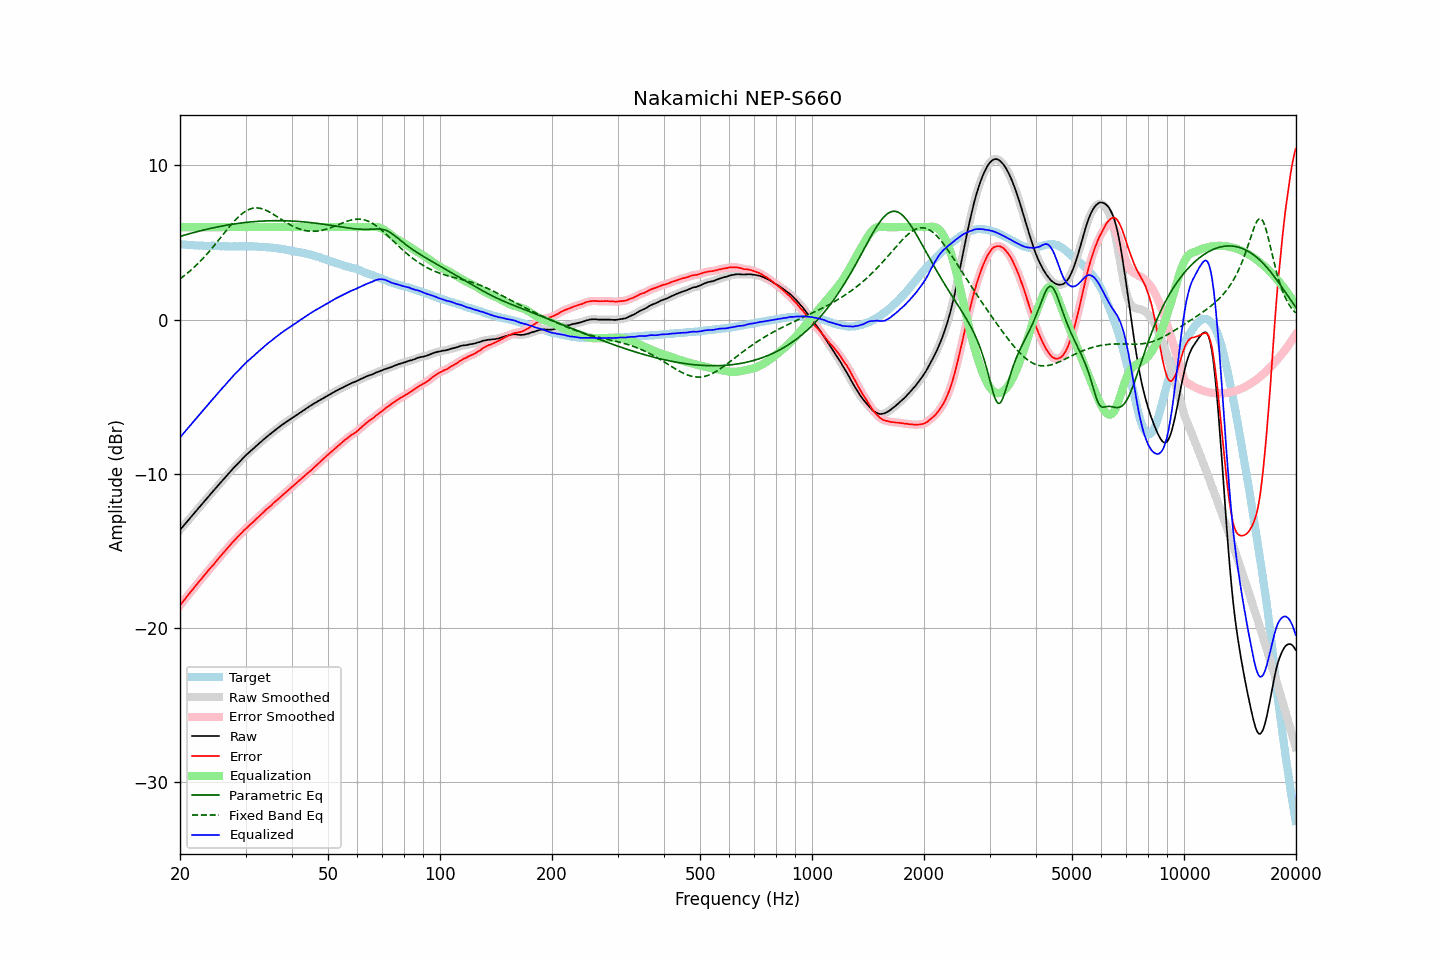

The table this chart was drawn from, first rows:
frequency, raw, error, smoothed, error_smoothed, equalization, parametric_eq, fixed_band_eq, equalized_raw, equalized_smoothed, target
20.00, -13.65, -18.55, -13.65, -18.55, 6.00, 5.40, 2.64, -7.65, -7.65, 4.90
20.20, -13.53, -18.41, -13.53, -18.41, 6.00, 5.43, 2.72, -7.53, -7.53, 4.88
20.40, -13.41, -18.28, -13.40, -18.28, 6.00, 5.46, 2.80, -7.41, -7.40, 4.87
20.61, -13.28, -18.15, -13.28, -18.15, 6.00, 5.49, 2.88, -7.28, -7.28, 4.87
20.81, -13.16, -18.01, -13.16, -18.01, 6.00, 5.52, 2.96, -7.16, -7.16, 4.85
21.02, -13.04, -17.88, -13.03, -17.88, 6.00, 5.55, 3.05, -7.04, -7.03, 4.84
21.23, -12.92, -17.75, -12.91, -17.75, 6.00, 5.58, 3.14, -6.92, -6.91, 4.83
21.44, -12.79, -17.63, -12.79, -17.62, 6.00, 5.61, 3.23, -6.79, -6.79, 4.84
21.66, -12.67, -17.50, -12.67, -17.50, 6.00, 5.64, 3.32, -6.67, -6.67, 4.83
21.87, -12.54, -17.36, -12.55, -17.37, 6.00, 5.66, 3.42, -6.54, -6.55, 4.82
22.09, -12.43, -17.24, -12.43, -17.24, 6.00, 5.69, 3.52, -6.43, -6.43, 4.81
22.31, -12.30, -17.11, -12.30, -17.11, 6.00, 5.72, 3.62, -6.30, -6.30, 4.81
22.54, -12.18, -16.98, -12.18, -16.99, 6.00, 5.74, 3.72, -6.18, -6.18, 4.80
22.76, -12.06, -16.86, -12.06, -16.86, 6.00, 5.77, 3.83, -6.06, -6.06, 4.81
22.99, -11.94, -16.73, -11.93, -16.73, 6.00, 5.80, 3.94, -5.94, -5.93, 4.80
23.22, -11.81, -16.59, -11.81, -16.60, 6.00, 5.82, 4.05, -5.81, -5.81, 4.79
23.45, -11.69, -16.47, -11.69, -16.47, 6.00, 5.85, 4.17, -5.69, -5.69, 4.79
23.69, -11.57, -16.35, -11.57, -16.35, 6.00, 5.87, 4.28, -5.57, -5.57, 4.79
23.92, -11.45, -16.23, -11.45, -16.23, 6.00, 5.89, 4.40, -5.45, -5.45, 4.79
24.16, -11.33, -16.11, -11.33, -16.12, 6.00, 5.92, 4.52, -5.33, -5.33, 4.78
24.40, -11.20, -16.00, -11.21, -16.00, 6.00, 5.94, 4.65, -5.20, -5.21, 4.79
24.65, -11.09, -15.88, -11.09, -15.87, 6.00, 5.96, 4.77, -5.09, -5.09, 4.79
24.89, -10.96, -15.75, -10.97, -15.75, 6.00, 5.99, 4.90, -4.96, -4.97, 4.78
25.14, -10.85, -15.62, -10.85, -15.62, 6.00, 6.01, 5.03, -4.85, -4.85, 4.77
25.39, -10.72, -15.50, -10.73, -15.49, 6.00, 6.03, 5.15, -4.72, -4.73, 4.77
25.65, -10.61, -15.37, -10.61, -15.37, 6.00, 6.05, 5.28, -4.61, -4.61, 4.76
25.91, -10.49, -15.25, -10.49, -15.25, 6.00, 6.07, 5.42, -4.49, -4.49, 4.76
26.16, -10.37, -15.13, -10.37, -15.13, 6.00, 6.09, 5.55, -4.37, -4.37, 4.77
26.43, -10.26, -15.02, -10.25, -15.02, 6.00, 6.11, 5.68, -4.26, -4.25, 4.76
26.69, -10.14, -14.89, -10.14, -14.89, 6.00, 6.13, 5.80, -4.14, -4.14, 4.76
26.96, -10.02, -14.77, -10.02, -14.77, 6.00, 6.14, 5.93, -4.02, -4.02, 4.76
27.23, -9.90, -14.64, -9.90, -14.65, 6.00, 6.16, 6.06, -3.90, -3.90, 4.74
27.50, -9.79, -14.53, -9.78, -14.53, 6.00, 6.18, 6.18, -3.79, -3.78, 4.74
27.77, -9.67, -14.42, -9.67, -14.42, 6.00, 6.20, 6.30, -3.67, -3.67, 4.75
28.05, -9.56, -14.31, -9.56, -14.31, 6.00, 6.21, 6.41, -3.56, -3.56, 4.75
28.33, -9.45, -14.20, -9.45, -14.20, 6.00, 6.23, 6.52, -3.45, -3.45, 4.75
28.62, -9.34, -14.09, -9.34, -14.09, 6.00, 6.24, 6.63, -3.34, -3.34, 4.75
28.90, -9.23, -13.98, -9.23, -13.98, 6.00, 6.26, 6.73, -3.23, -3.23, 4.76
29.19, -9.12, -13.87, -9.12, -13.87, 6.00, 6.27, 6.82, -3.12, -3.12, 4.76
29.48, -9.01, -13.76, -9.01, -13.76, 6.00, 6.28, 6.90, -3.01, -3.01, 4.75
29.78, -8.90, -13.65, -8.90, -13.66, 6.00, 6.29, 6.98, -2.90, -2.90, 4.75
30.08, -8.80, -13.57, -8.80, -13.56, 6.00, 6.31, 7.04, -2.80, -2.80, 4.77
30.38, -8.71, -13.47, -8.71, -13.47, 6.00, 6.32, 7.10, -2.71, -2.71, 4.76
30.68, -8.62, -13.37, -8.61, -13.37, 6.00, 6.33, 7.15, -2.62, -2.61, 4.76
30.99, -8.52, -13.27, -8.52, -13.28, 6.00, 6.34, 7.19, -2.52, -2.52, 4.76
31.30, -8.43, -13.18, -8.43, -13.18, 6.00, 6.35, 7.22, -2.43, -2.43, 4.75
31.61, -8.34, -13.09, -8.33, -13.08, 6.00, 6.36, 7.24, -2.34, -2.33, 4.75
31.93, -8.24, -12.98, -8.24, -12.98, 6.00, 6.37, 7.25, -2.24, -2.24, 4.74
32.24, -8.15, -12.88, -8.15, -12.88, 6.00, 6.37, 7.25, -2.15, -2.15, 4.74
32.57, -8.06, -12.78, -8.06, -12.78, 6.00, 6.38, 7.24, -2.06, -2.06, 4.73
32.89, -7.97, -12.69, -7.97, -12.69, 6.00, 6.39, 7.22, -1.97, -1.97, 4.72
33.22, -7.88, -12.60, -7.87, -12.59, 6.00, 6.39, 7.19, -1.88, -1.87, 4.72
33.55, -7.78, -12.49, -7.78, -12.49, 6.00, 6.40, 7.16, -1.78, -1.78, 4.72
33.89, -7.69, -12.39, -7.69, -12.39, 6.00, 6.40, 7.12, -1.69, -1.69, 4.71
34.23, -7.60, -12.29, -7.60, -12.29, 6.00, 6.41, 7.07, -1.60, -1.60, 4.69
34.57, -7.52, -12.21, -7.52, -12.21, 6.00, 6.41, 7.02, -1.52, -1.52, 4.69
34.92, -7.44, -12.12, -7.44, -12.12, 6.00, 6.41, 6.96, -1.44, -1.44, 4.68
35.27, -7.36, -12.04, -7.35, -12.03, 6.00, 6.42, 6.90, -1.36, -1.35, 4.68
35.62, -7.27, -11.92, -7.27, -11.93, 6.00, 6.42, 6.84, -1.27, -1.27, 4.65
35.97, -7.19, -11.83, -7.19, -11.83, 6.00, 6.42, 6.77, -1.19, -1.19, 4.65
... 635 more rows
